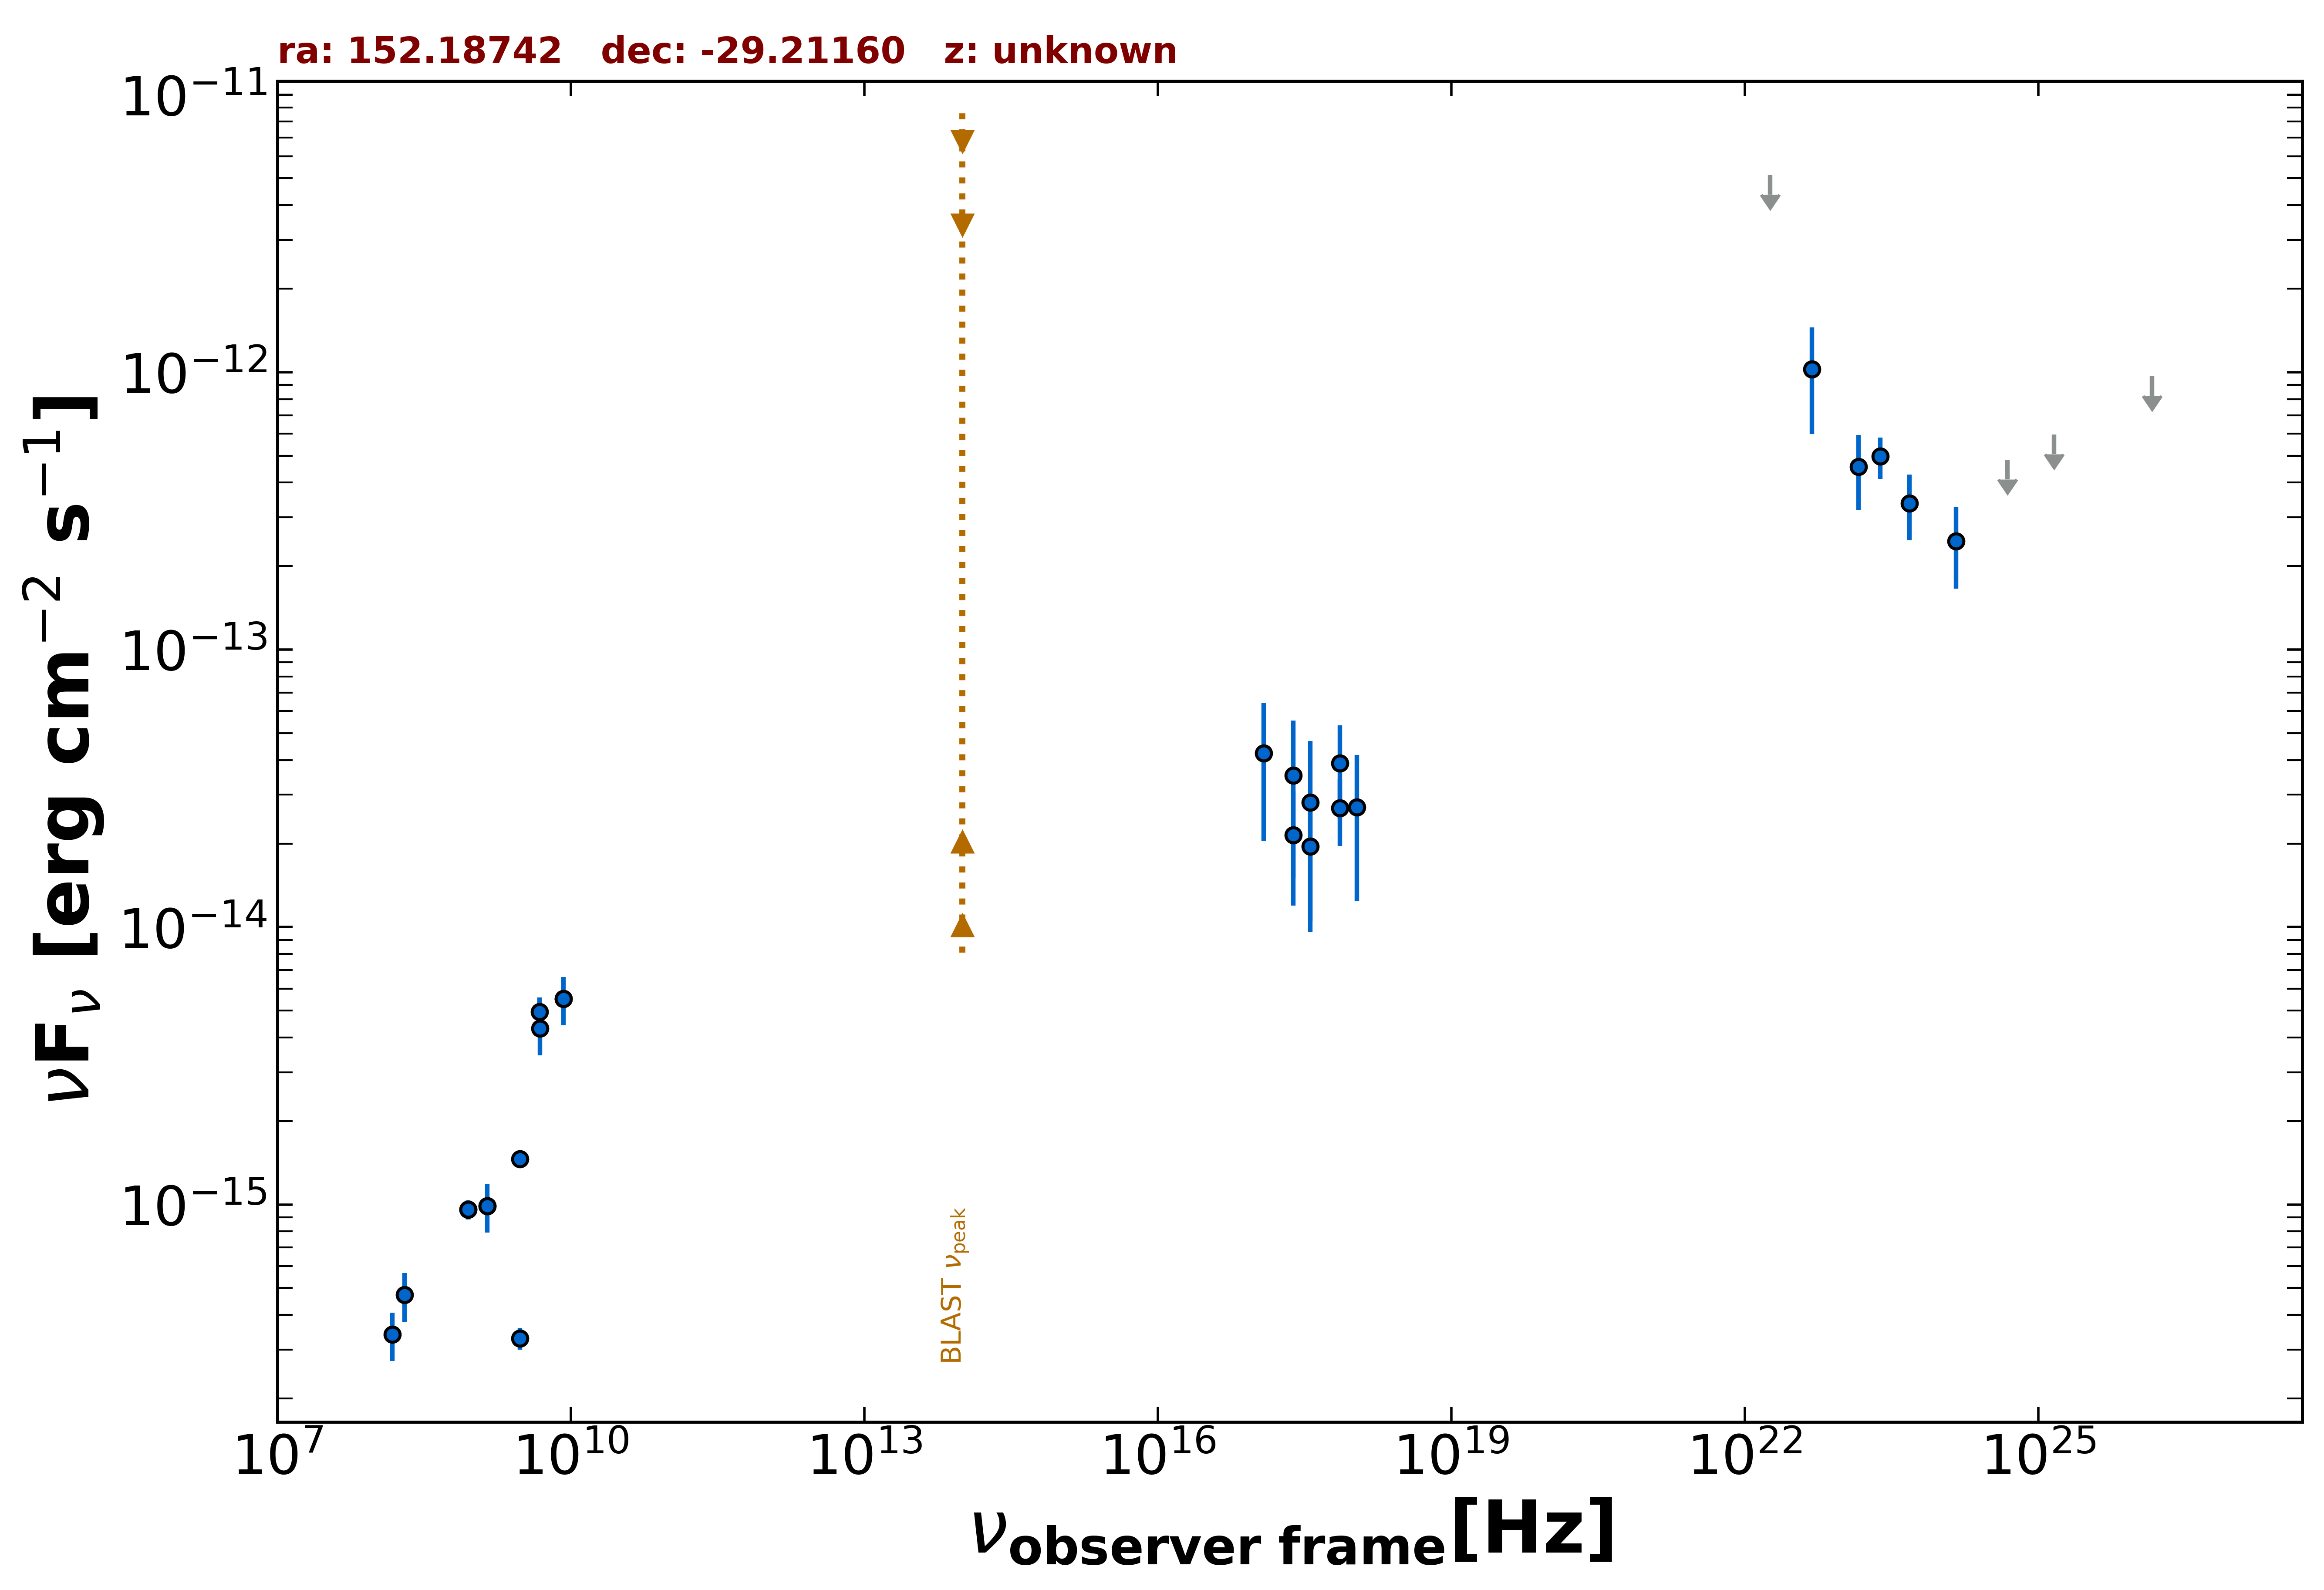

Data behind this chart, as committed beside it:
freq., flux, err_flux, MJD_start, MJD_end, flag, catalog, reference
1.400e+09, 9.884e-16, 3.650e-17, 55000, 55000, , NVSS, Condon et al. 1998  AJ  115  1693
8.870e+08, 9.588e-16, 7.620e-17, 55000, 55000, , RACS, Hale et al. 2021  PASA  38  e058
8.870e+08, 9.588e-16, 7.620e-17, 55000, 55000, , RACS, Hale et al. 2021  PASA  38  e058
3.000e+09, 3.298e-16, 2.970e-17, 55000, 55000, , VLASSQL, Gordon et al. 2021  ApJS  255  30
3.000e+09, 1.459e-15, 3.250e-17, 55000, 55000, , VLASSQL, Gordon et al. 2021  ApJS  255  30
2.418e+17, 2.144e-14, 9.480e-15, 57243, 58477, , 1OUSX, Giommi et al. in preparation
3.627e+17, 1.954e-14, 9.000e-15, 57243, 58477, , 1OUSX, Giommi et al. in preparation
7.253e+17, 2.689e-14, 7.310e-15, 57243, 58477, , 1OUSX, Giommi et al. in preparation
1.088e+18, 2.707e-14, 1.463e-14, 57243, 58477, , 1OUSX, Giommi et al. in preparation
8.400e+09, 5.519e-15, 0.000e+00, 55000, 55000, , CRATES, Healey et al. 2007  ApJS  171  61
4.800e+09, 4.944e-15, 6.240e-16, 55000, 55000, , PMN, Griffith et al. 1993-1996  VizieR  VIII/…
2.418e+17, 3.524e-14, 2.022e-14, 57972, 57973, , OUSXB, Giommi et al. 2019  A&A  631  A116
1.209e+17, 4.229e-14, 2.182e-14, 57972, 57973, , OUSXB, Giommi et al. 2019  A&A  631  A116
3.627e+17, 2.819e-14, 1.861e-14, 57972, 57973, , OUSXB, Giommi et al. 2019  A&A  631  A116
7.253e+17, 3.890e-14, 1.436e-14, 57972, 57973, , OUSXB, Giommi et al. 2019  A&A  631  A116
2.418e+23, 4.970e-13, 8.505e-14, 55000, 55000, , 4FGL-DR3, The Fermi-LAT Collaboration 2022  arXiv:…
1.813e+22, 5.132e-12, 0.000e+00, 55000, 55000, UL, 4FGL-DR3, The Fermi-LAT Collaboration 2022  arXiv:…
4.835e+22, 1.024e-12, 4.268e-13, 55000, 55000, , 4FGL-DR3, The Fermi-LAT Collaboration 2022  arXiv:…
1.451e+23, 4.560e-13, 1.384e-13, 55000, 55000, , 4FGL-DR3, The Fermi-LAT Collaboration 2022  arXiv:…
4.835e+23, 3.374e-13, 9.005e-14, 55000, 55000, , 4FGL-DR3, The Fermi-LAT Collaboration 2022  arXiv:…
1.451e+24, 2.464e-13, 8.075e-14, 55000, 55000, , 4FGL-DR3, The Fermi-LAT Collaboration 2022  arXiv:…
4.835e+24, 4.827e-13, 0.000e+00, 55000, 55000, UL, 4FGL-DR3, The Fermi-LAT Collaboration 2022  arXiv:…
1.451e+25, 5.969e-13, 0.000e+00, 55000, 55000, UL, 4FGL-DR3, The Fermi-LAT Collaboration 2022  arXiv:…
1.451e+26, 9.675e-13, 0.000e+00, 55000, 55000, UL, 4FGL-DR3, The Fermi-LAT Collaboration 2022  arXiv:…
4.850e+09, 4.316e-15, 8.725e-16, 55000, 55000, , SPECFINDV3, Stein et al.  2021  A&A  655  A17
1.400e+09, 9.884e-16, 1.958e-16, 55000, 55000, , SPECFINDV3, Stein et al.  2021  A&A  655  A17
1.500e+08, 3.405e-16, 6.750e-17, 55000, 55000, , SPECFINDV3, Stein et al.  2021  A&A  655  A17
2.000e+08, 4.720e-16, 9.400e-17, 55000, 55000, , SPECFINDV3, Stein et al.  2021  A&A  655  A17
8.400e+09, 5.519e-15, 1.092e-15, 55000, 55000, , SPECFINDV3, Stein et al.  2021  A&A  655  A17
